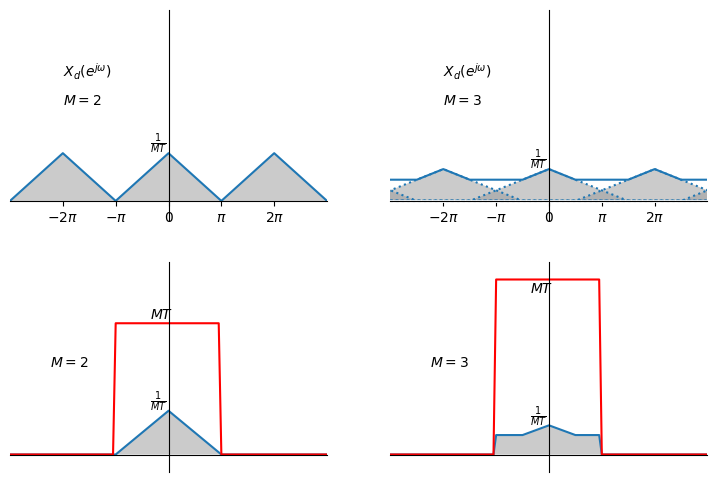

Source code (Python):
import numpy as np
import matplotlib.pyplot as plt

def axesCross(ax):
    ax.spines['left'].set_position('zero')
    ax.spines['bottom'].set_position('zero')
    ax.spines['right'].set_color('none')
    ax.spines['top'].set_color('none')

def periodization(f, T, times, ax=None):
    limit = np.floor(T*times/2)
    x = np.arange(-limit, limit, .1)
    sumY = 0
    for n in np.arange(times):
        y1 = f(x-T*n)
        sumY = sumY + y1
        if ax is not None:
            ax.plot(x, y1, color='C0', linestyle=':')
            ax.fill_between(x, 0, y1, facecolor='#999999', alpha=.5)

        if n != 0:
            y2 = f(x+T*n)
            sumY = sumY + y2
            if ax is not None:
                ax.plot(x, y2, color='C0', linestyle=':')
                ax.fill_between(x, 0, y2, facecolor='#999999', alpha=.5)
    return x, sumY

f = lambda x: np.where(x<=-1, 0, np.where(x<0, x+1, np.where(x<1, 1-x, 0)))
# g for downsampling, M is the down rate
g = lambda x,M: np.where(x<=-M, 0, np.where(x<0, 1.0/(M**2)*x+1.0/M, np.where(x<M, 1.0/M-1.0/(M**2)*x, 0)))
g2 = lambda x:g(x, 2)
g3 = lambda x:g(x, 3)
lowpass = lambda x: np.where(abs(x)>2, 0, 1)

x = np.arange(-10, 10, .1)
y = g2(x)

fig = plt.figure(figsize=(9,6), dpi=120)
(ax1, ax2),(ax3, ax4) = fig.subplots(2, 2)

axesCross(ax1)
ax1.set_ylim(-.2, 2)
ax1.set_xlim(-6, 6)
ax1.xaxis.set_ticks([-4, -2, 0, 2, 4])
ax1.xaxis.set_ticklabels([r"$-2\pi$", r"$-\pi$", r"$0$", r"$\pi$", r"$2\pi$"])
ax1.yaxis.set_ticks([])
#ax1.yaxis.set_ticklabels([r"$\frac{1}{MT}$"])
x1, y1 = periodization(g2, 2*2, 10)
ax1.plot(x1, y1)
ax1.fill_between(x1, 0, y1, facecolor='#999999', alpha=.5)
ax1.annotate(r"$M=2$",xy=(0, 0), xytext=(-4, 1))
ax1.annotate(r"$X_d(e^{j\omega})$",xy=(0, 0), xytext=(-4, 1.3))
ax1.annotate(r"$\frac{1}{MT}$",xy=(0, 0), xytext=(-.7, 1.0/2+.05))

axesCross(ax2)
ax2.set_ylim(-.2, 2)
ax2.set_xlim(-6, 6)
ax2.xaxis.set_ticks([-4, -2, 0, 2, 4])
ax2.xaxis.set_ticklabels([r"$-2\pi$", r"$-\pi$", r"$0$", r"$\pi$", r"$2\pi$"])
ax2.yaxis.set_ticks([])
#ax2.yaxis.set_ticklabels([r"$\frac{1}{MT}$"])
x2, y2 = periodization(g3, 2*2, 10, ax2)
ax2.plot(x2, y2)
ax2.annotate(r"$M=3$", xy=(0, 0), xytext=(-4, 1))
ax2.annotate(r"$X_d(e^{j\omega})$",xy=(0, 0), xytext=(-4, 1.3))
ax2.annotate(r"$\frac{1}{MT}$", xy=(0, 0), xytext=(-.7, 1.0/3+.05))
ax2.plot(x2, np.full(x2.shape, 0), color='w', linewidth=2)

axesCross(ax3)
l1 = 1.5*lowpass(x1)
y1_lowpass = y1*lowpass(x1)
ax3.set_ylim(-.2, 2.2)
ax3.set_xlim(-6, 6)
ax3.xaxis.set_ticks([])
ax3.yaxis.set_ticks([])
ax3.plot(x1, y1_lowpass)
ax3.plot(x1, l1, color='r')
ax3.fill_between(x1, 0, y1_lowpass, facecolor='#999999', alpha=.5)
ax3.annotate(r"$MT$", xy=(0, 0), xytext=(-.7, 1.55))
ax3.annotate(r"$\frac{1}{MT}$", xy=(0, 0), xytext=(-.7, 1.0/2+.05))
ax3.annotate(r"$M=2$", xy=(0, 0), xytext=(-4.5, 1))

axesCross(ax4)
l2 = 2*lowpass(x2)
y2_lowpass = y2*lowpass(x2)
ax4.set_ylim(-.2, 2.2)
ax4.set_xlim(-6, 6)
ax4.xaxis.set_ticks([])
ax4.yaxis.set_ticks([])
ax4.plot(x2, y2_lowpass)
ax4.plot(x2, l2, color='r')
ax4.fill_between(x2, 0, y2_lowpass, facecolor='#999999', alpha=.5)
ax4.annotate(r"$MT$", xy=(0, 0), xytext=(-.7, 1.85))
ax4.annotate(r"$\frac{1}{MT}$", xy=(0, 0), xytext=(-.7, 1.0/3+.05))
ax4.annotate(r"$M=3$", xy=(0, 0), xytext=(-4.5, 1))

plt.show()
fig.savefig("DownSampling.png", format='png')
